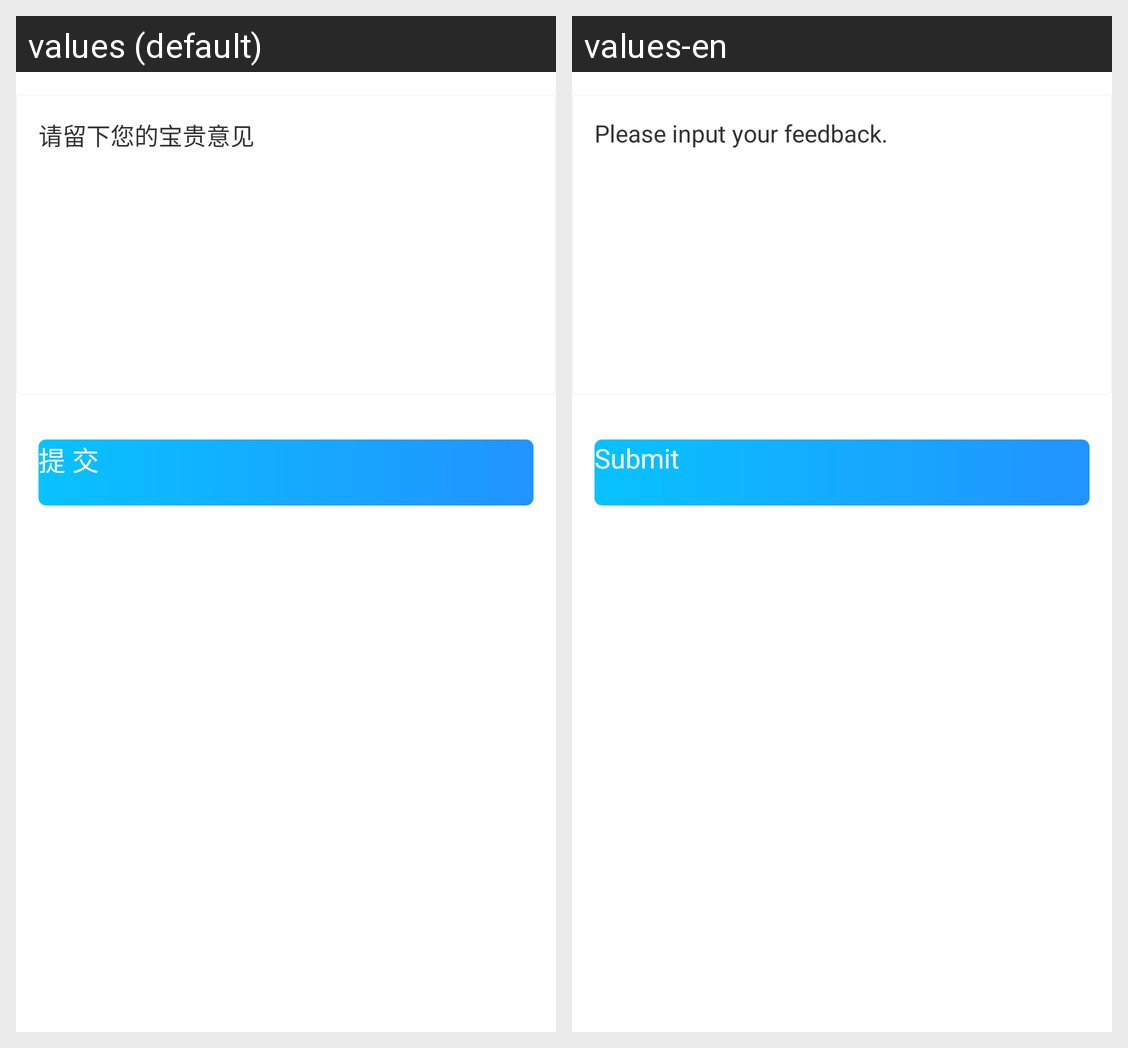

This grid shows one Android layout under two languages. Give, for every string resource on the screen, its name, the default text and each shown locale's text.
Android screen res/layout/activity_feedback.xml rendered under 2 locales, left to right: values (default), values-en. Device: Nexus 5 (rendered at 1080×1920; each locale shown at half size, 540×960, under a caption strip naming it); theme MyTheme.
Strings drawn on this screen, with the default value and each locale's value (text and hints the layout hard-codes, and strings that could not be matched under every locale, appear in the picture but are not listed):

feedback_insert_details_string
  values: 请留下您的宝贵意见
  values-en: Please input your feedback.

feedback_button_submit_string
  values: 提 交
  values-en: Submit
